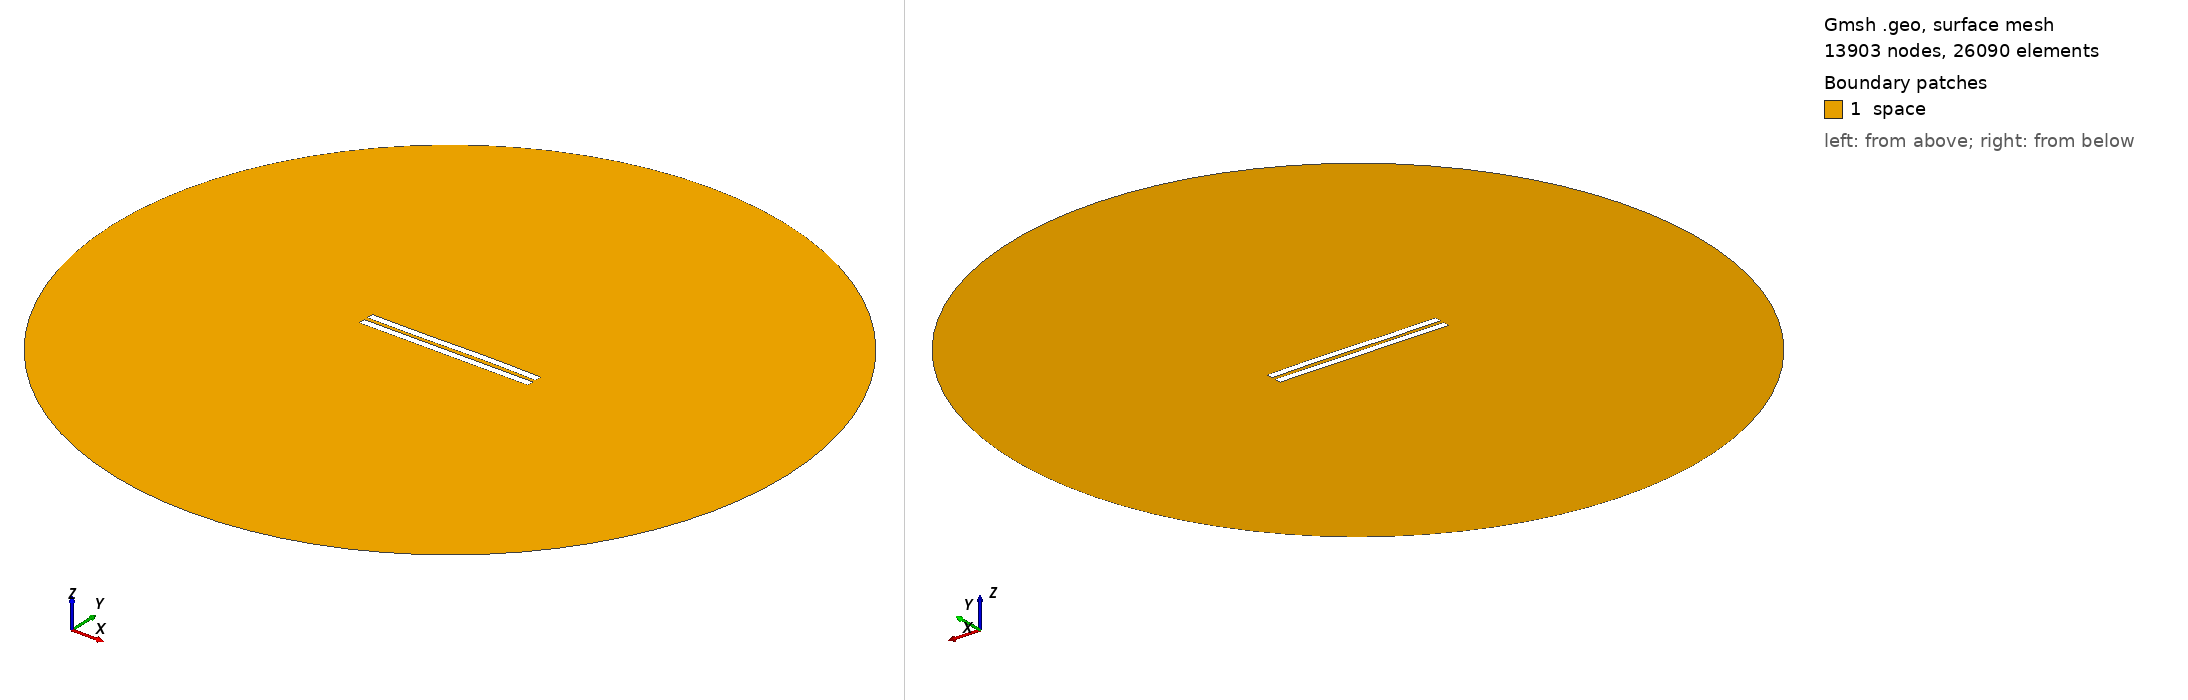

Gmsh geometry script, surface-meshed: 13903 nodes, 26090 surface elements. Boundary patches (legend numbers): 1 space. Left view from above one corner, right view from below the opposite corner. Legend entries are the model's physical surfaces. The drawing asked Gmsh for element sizes between 1% and 20% of the model's largest extent; the script's own settings can give other sizes.

=== 2953.geo (drawn) ===
//---------------------------------------
// Geometry kernel
//---------------------------------------

SetFactory("OpenCASCADE");



//---------------------------------------
// Parameters of the geometry
//---------------------------------------

// Overetch of the upper plate
overetch = 0.0;

// Distance between the plates
distance = 2.5;

// Discretization over the x axis (for the deformation)
nx = 50; 

// Length of the plate
L = 100 - overetch; 

// Number of modes
n = 4; 

// 1st mode coefficient
coeff(1) = 0.07499999999999998;
beta(1) = 0.596864 * 3.1415926535 / L;

// 2nd mode coefficient
coeff(2) = 0.07499999999999998;
beta(2) = 1.49418 * 3.1415926535 / L;

// 3rd mode coefficient
coeff(3) = -0.15;
beta(3) = 2.50025 * 3.1415926535 / L;

// 4th mode coefficient
coeff(4) = 0.0;
beta(4) = 3.49999 * 3.1415926535 / L;



//---------------------------------------
// Upper plate (deformed rectangle)
//---------------------------------------

// Coordiantes of the upper plate
xmin = -50;
xmax = 50 - overetch;

// Height of the upper plate
yheight = 4 - 2 * overetch;

// Indexes of the points
UpperID[] = {};
LowerID[] = {};
LeftID[] = {};
RightID[] = {};

// Point index
p = 1;

// Horizontal edges
For i In {1:nx}
    x = xmin + (i-1)*(xmax - xmin)/(nx-1);

    y_bottom = distance / 2 + overetch;
    For j In {1:n}
        C = (Cosh(beta(j)*L) + Cos(beta(j)*L)) / (Sinh(beta(j)*L) + Sin(beta(j)*L));
        y_bottom  = y_bottom + coeff(j) * (Cosh(beta(j)*(x+50)) - Cos(beta(j)*(x+50)) - C * (Sinh(beta(j)*(x+50)) - Sin(beta(j)*(x+50))));
    EndFor

    y_top = y_bottom + yheight;

    Point(p) = {x, y_top, 0, 1.0};
    UpperID[i] = p;
    p = p + 1;

    Point(p) = {x, y_bottom, 0, 1.0};
    LowerID[i] = p;
    p = p + 1;
EndFor

// Create point lists
UpperPts[] = {}; LowerPts[] = {};
For i In {1:nx}
  UpperPts[] += {UpperID[i]};
  LowerPts[] += {LowerID[i]};
EndFor

// Build splines
Spline(1) = {UpperPts[]};
Spline(2) = {LowerPts[]};
Line(3) = {LowerPts[nx-1], UpperPts[nx-1]};
Line(4) = {LowerPts[0], UpperPts[0]};

// Build the plane surface
Curve Loop(1) = {2, 3, -1, -4};
Plane Surface(1) = {1};



//---------------------------------------
// Lower plate (rectangle)
//---------------------------------------

// Vertices
Point(1001) = {-50, -1, 0, 1.0};
Point(1002) = { 50, -1, 0, 1.0};
Point(1003) = { 50,  -5, 0, 1.0};
Point(1004) = {-50,  -5, 0, 1.0};

// Edges
Line(5) = {1001, 1002};
Line(6) = {1002, 1003};
Line(7) = {1003, 1004};
Line(8) = {1004, 1001};

// Plane surface
Line Loop(2) = {5, 6, 7, 8};
Plane Surface(2) = {2}; 



//---------------------------------------
// Outer (fictious) boundary
//---------------------------------------

// Points
Point(1005) = {0, 0, 0};       // Center
Point(1006) = {200, 0, 0};     // Start point
Point(1007) = {0, 200, 0};     // 90 degrees
Point(1008) = {-200, 0, 0};    // 180 degrees
Point(1009) = {0, -200, 0};    // 270 degrees

// Circle arcs (each needs start, center, end)
Circle(9) = {1006, 1005, 1007};
Circle(10) = {1007, 1005, 1008};
Circle(11) = {1008, 1005, 1009};
Circle(12) = {1009, 1005, 1006};

// Plane surface for the entire domain
Curve Loop(3) = {9, 10, 11, 12};
Surface(3) = {3};

// Subtract the plates from the whole domain to obtain the actual domain where we want to solve the equations
BooleanDifference{ Surface{3}; Delete; }{ Surface{1}; Surface{2}; Delete; }




//---------------------------------------
// Transfinite Lines/Curves
//---------------------------------------

// Set the number of points on the boundaries
r = 7;

// Plates
Transfinite Curve {1, 2} = 50*r Using Progression 1;
Transfinite Curve {3, 4} = 2*r Using Progression 1;
Transfinite Line {5, 7} = 50*r Using Progression 1;
Transfinite Line {6, 8} = 2*r Using Progression 1;

// Outer boundary
Transfinite Line {9, 10, 11, 12} = 20 Using Progression 1;



//---------------------------------------
// Physical groups
//---------------------------------------                

// Physical curves (boundaries)
Physical Line("force_segment", 10) = {2};
Physical Line("upper_plate", 11) = {1, 3, 4};
Physical Line("lower_plate", 12) = {5, 6, 7, 8};
Physical Line("boundary", 20) = {9, 10, 11, 12};

// Physical Surfaces
Physical Surface("space", 30) = {3};



//---------------------------------------
// 6. Generate the Mesh
//---------------------------------------

// 2D mesh generation
Mesh 2;
